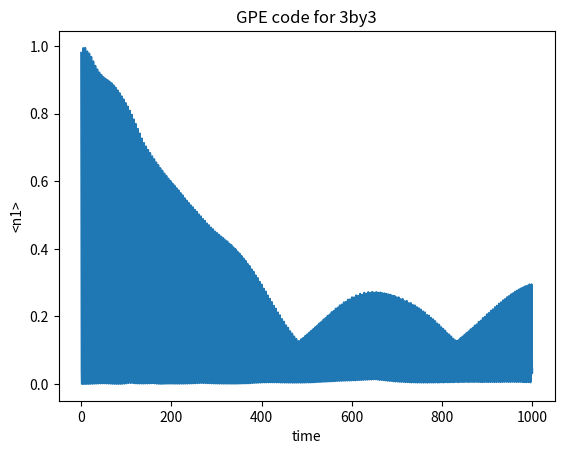

Reproduce this figure in Python.
#!/usr/bin/env python
import sys
import time
import numpy as np
import random as ra
from math import sin, cos, acos, pi
from cmath import exp
import matplotlib.pyplot as plt
from numpy.linalg import eigh
from numpy.linalg import solve

def hamSparse(psi):
    global N, nx, ny, U
    for ind in range(N):
        ix=ind%nx;
        iy=((ind-ix)/nx);
      
        rjn=ind-1;
        djn=ind-nx;
        ljn=ind+1;   
        ujn=ind+nx;
      
        if (ix==0):
            rjn=ind-1+nx
        if (iy==0):
            djn=ind-nx+N
        if (ix==nx-1):
            ljn=ind+1-nx
        if (iy==ny-1):
            ujn=ind+nx-N

        phi[ind] =       hop[0][rjn]  * psi[rjn] \
                +        hop[1][djn]  * psi[djn] \
                +np.conj(hop[0][ind]) * psi[ljn] \
                +np.conj(hop[1][ind]) * psi[ujn] \
                +U*np.power(np.abs(psi[ind]), 2)*psi[ind]
    return phi

def hMatFull(hop):
  global hFull, nx, ny
  for ind in range(N):
    ix=ind%nx
    iy=(ind-ix)/nx

    rjn=ind+1;
    djn=ind+nx;

    if (ix==nx-1):
      rjn=ind+1-nx
    if (iy==ny-1):
      djn=ind+nx-N

    hFull[ind][rjn]=hop[0][ind]
    hFull[ind][djn]=hop[1][ind]
    hFull[ind][ind]=hop[2][ind]/2.0
  hFull =np.matrix(hFull)
  hFull+=hFull.getH()
  return hFull

nx=3
ny=nx
N=nx*ny
hop=np.zeros((3,N),dtype=np.complex128)

jAmp=-1.0
U=0.2
for ind in range(N):
  ix=ind%nx
  iy=(ind-ix)/nx
  hop[0][ind]=jAmp
  hop[1][ind]=jAmp
  if ix==nx-1:
    hop[0][ind]=0.0
  if iy==ny-1:
    hop[1][ind]=0.0
  hop[2][ind]=0

hFull=np.zeros((N,N),dtype=np.complex128)
hFull=hMatFull(hop)
plt.imshow(abs(hFull),cmap='Greys')
plt.colorbar()
plt.savefig("hmat.png")
plt.clf()

w, v= eigh(hFull)
idx=w.argsort()[::-1]
w=w[idx]
v=v[:,idx]

plt.plot(w)
plt.savefig("spectrum.png")
plt.clf()

psi=np.matrix(np.zeros(N,dtype=np.complex128)).T
phi=np.matrix(np.zeros(N,dtype=np.complex128)).T

psi[0][0]=1.0

t=0

T=1.0e3
nStep=int(1e4)
dt=T/float(nStep)

psiSP=psi.copy()
psiFU=psi.copy()
psiEO=v.T*psi

t=0.0
times=np.linspace(0,T,nStep+1)
first_site_probs=np.zeros((1,nStep+1))
tic=time.time()
for ind in range(nStep+1):
  delt=-1.0j*dt

  psiSP1=delt*hamSparse(psiSP)
  psiSP2=delt*hamSparse(psiSP1)
  psiSP3=delt*hamSparse(psiSP2)
  psiSP+=psiSP1+psiSP2/2.0+psiSP3/6.0
  
#  psiFU1=delt*hFull*psiFU
#  psiFU2=delt*hFull*psiFU1
#  psiFU3=delt*hFull*psiFU2
#  psiFU+=psiFU1+psiFU2/2.0+psiFU3/6.0
#
#  wMat=np.matrix(np.diagflat(np.exp(1.0j*t*w)))
#  psiET=v*wMat*psiEO

  current_probs=np.diagflat(np.abs(psiSP))*np.abs(psiSP)
  renormfactor=np.sum(current_probs)
  psiSP=1/renormfactor*psiSP
#  print(renormfactor)
  current_first_site=current_probs[0]
  current_first_site=np.asarray(current_first_site)[0][0]
  first_site_probs[0,ind]=current_first_site
  if ind%100==0:
      print("writing sparse method at t=%.3f, " %t + "current norm:%.6f" %renormfactor)
  t+=dt

print("Time evolution required:         ", time.time() - tic, " seconds.")  
first_site_probs=np.asarray(first_site_probs)[0]
#print(first_site_probsU0_5)

plt.plot(times,first_site_probs)  
plt.title("GPE code for 3by3")
plt.xlabel("time")
plt.ylabel("<n1>")  
#  fig = plt.figure(figsize=(3.375,3.375))
#  imET=pow(abs(np.array(psiET).reshape(-1)),2).reshape(nx,ny)
#  plt.imshow(imET,vmin=0.0,vmax=1.0)
#  plt.savefig("psi_%04d.png" % ind)
#  plt.clf()
  #  fig = plt.figure(figsize=(3.375,3.375))
  #  lgut=0.02
  #  bgut=0.02
  #  vgap=0.1
  #  hgap=0.1
  #  phig=(1.0-2.0*vgap-bgut)/2.0
  #  pwid=(1.0-2.0*hgap-lgut)/2.0
  #  
  #  ax1  = fig.add_axes([lgut+0*(pwid+vgap),bgut+1*(phig+vgap),pwid,phig])
  #  ax2  = fig.add_axes([lgut+1*(pwid+vgap),bgut+1*(phig+vgap),pwid,phig])
  #  ax3  = fig.add_axes([lgut+0*(pwid+vgap),bgut+0*(phig+vgap),pwid,phig])
  #  ax4  = fig.add_axes([lgut+1*(pwid+vgap),bgut+0*(phig+vgap),pwid,phig])
  #  
#    print "writing sparse method at t=%.3f, " %t + "current norm:%.6f" % (psiSP.H*psiSP)[0,0]
  #  imSP=pow(abs(np.array(psiSP).reshape(-1)),2).reshape(nx,ny)
  #  imFU=pow(abs(np.array(psiFU).reshape(-1)),2).reshape(nx,ny)
  #  imET=pow(abs(np.array(psiET).reshape(-1)),2).reshape(nx,ny)
  #  ima1=ax1.imshow(imSP)
  #  ima2=ax2.imshow(imFU)
  #  ima3=ax3.imshow(imET)

  #  plt.savefig("psi_%06.3f.png" % t)
  #  plt.clf()
